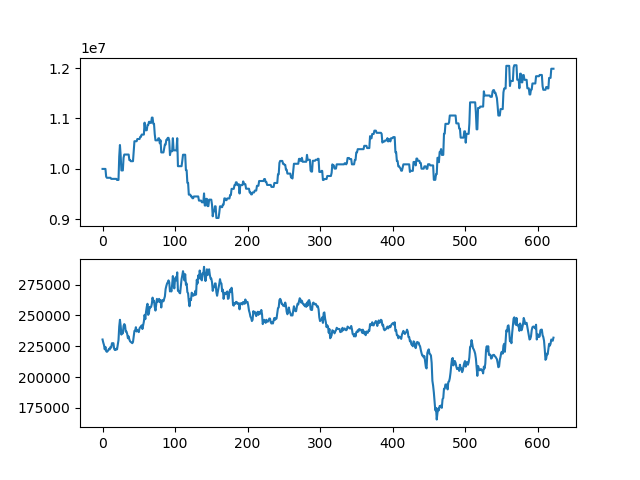

Source data for this figure (header and first rows):
asset, close
10000000, 230500
10000000, 228000
10000000, 226000
10000000, 222500
10000000, 224500
9846000, 221000
9824000, 220500
9824000, 221000
9824000, 222000
9824000, 223000
9824000, 222500
9824000, 224500
9802500, 224000
9802500, 227500
9802500, 227500
9802500, 227500
9802500, 223000
9802500, 222000
9802500, 222000
9802500, 223000
9781000, 222500
9781000, 226500
9781000, 230000
10243000, 241000
10474000, 246500
10264000, 241500
9970000, 234500
9970000, 237500
9970000, 235500
10222000, 241500
10285000, 243000
10285000, 242000
10285000, 237000
10285000, 237000
10285000, 235000
10285000, 231500
10285000, 233000
10175000, 230500
10175000, 229000
10153000, 228500
10153000, 228000
10153000, 227500
10153000, 228500
10351000, 233000
10549000, 237500
10549000, 237500
10549000, 240500
10549000, 237000
10593000, 238000
10593000, 237500
10593000, 236500
10593000, 239500
10637000, 240500
10637000, 241000
10681000, 242000
10681000, 239000
10681000, 242000
10681000, 245000
10917500, 250500
10767000, 247000
... 563 more rows
